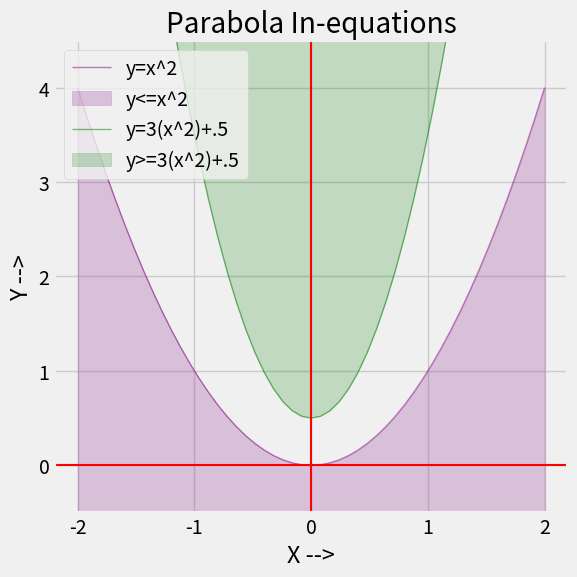

The script that saved this image: (Note: this script raises an exception after producing the figure.)
import numpy as np
from matplotlib import pyplot as plt

plt.style.use('fivethirtyeight')
plt.figure(figsize=(6, 6))

x_val = np.linspace(-2, 2, 51)

# Create the plots
y_val1 = x_val**2
print(f'x = {x_val}')
print(f'y = {y_val1}')
plt.plot(x_val, y_val1, label="y=x^2", c='purple', alpha=0.5, linewidth=1)
plt.fill_between(x_val, -0.5, y_val1, color='purple', alpha=0.2, label='y<=x^2')

y_val2 = 3*x_val**2 + 0.5
plt.plot(x_val, y_val2, label="y=3(x^2)+.5", c='green', alpha=0.5, linewidth=1, linestyle='-')
plt.fill_between(x_val, y_val2, 4.5, color='green', alpha=0.2, label='y>=3(x^2)+.5')

plt.title("Parabola In-equations")
plt.xlabel("X -->")
plt.ylabel("Y -->")
plt.ylim(-0.5, 4.5)
plt.axhline(0,color='red', linewidth=1.5) # x = 0
plt.axvline(0,color='red', linewidth=1.5) # y = 0
plt.legend(loc='upper left')
plt.grid(True)
plt.tight_layout()
plt.savefig('./plots/02ParabolaInEquation.png')
plt.show()
